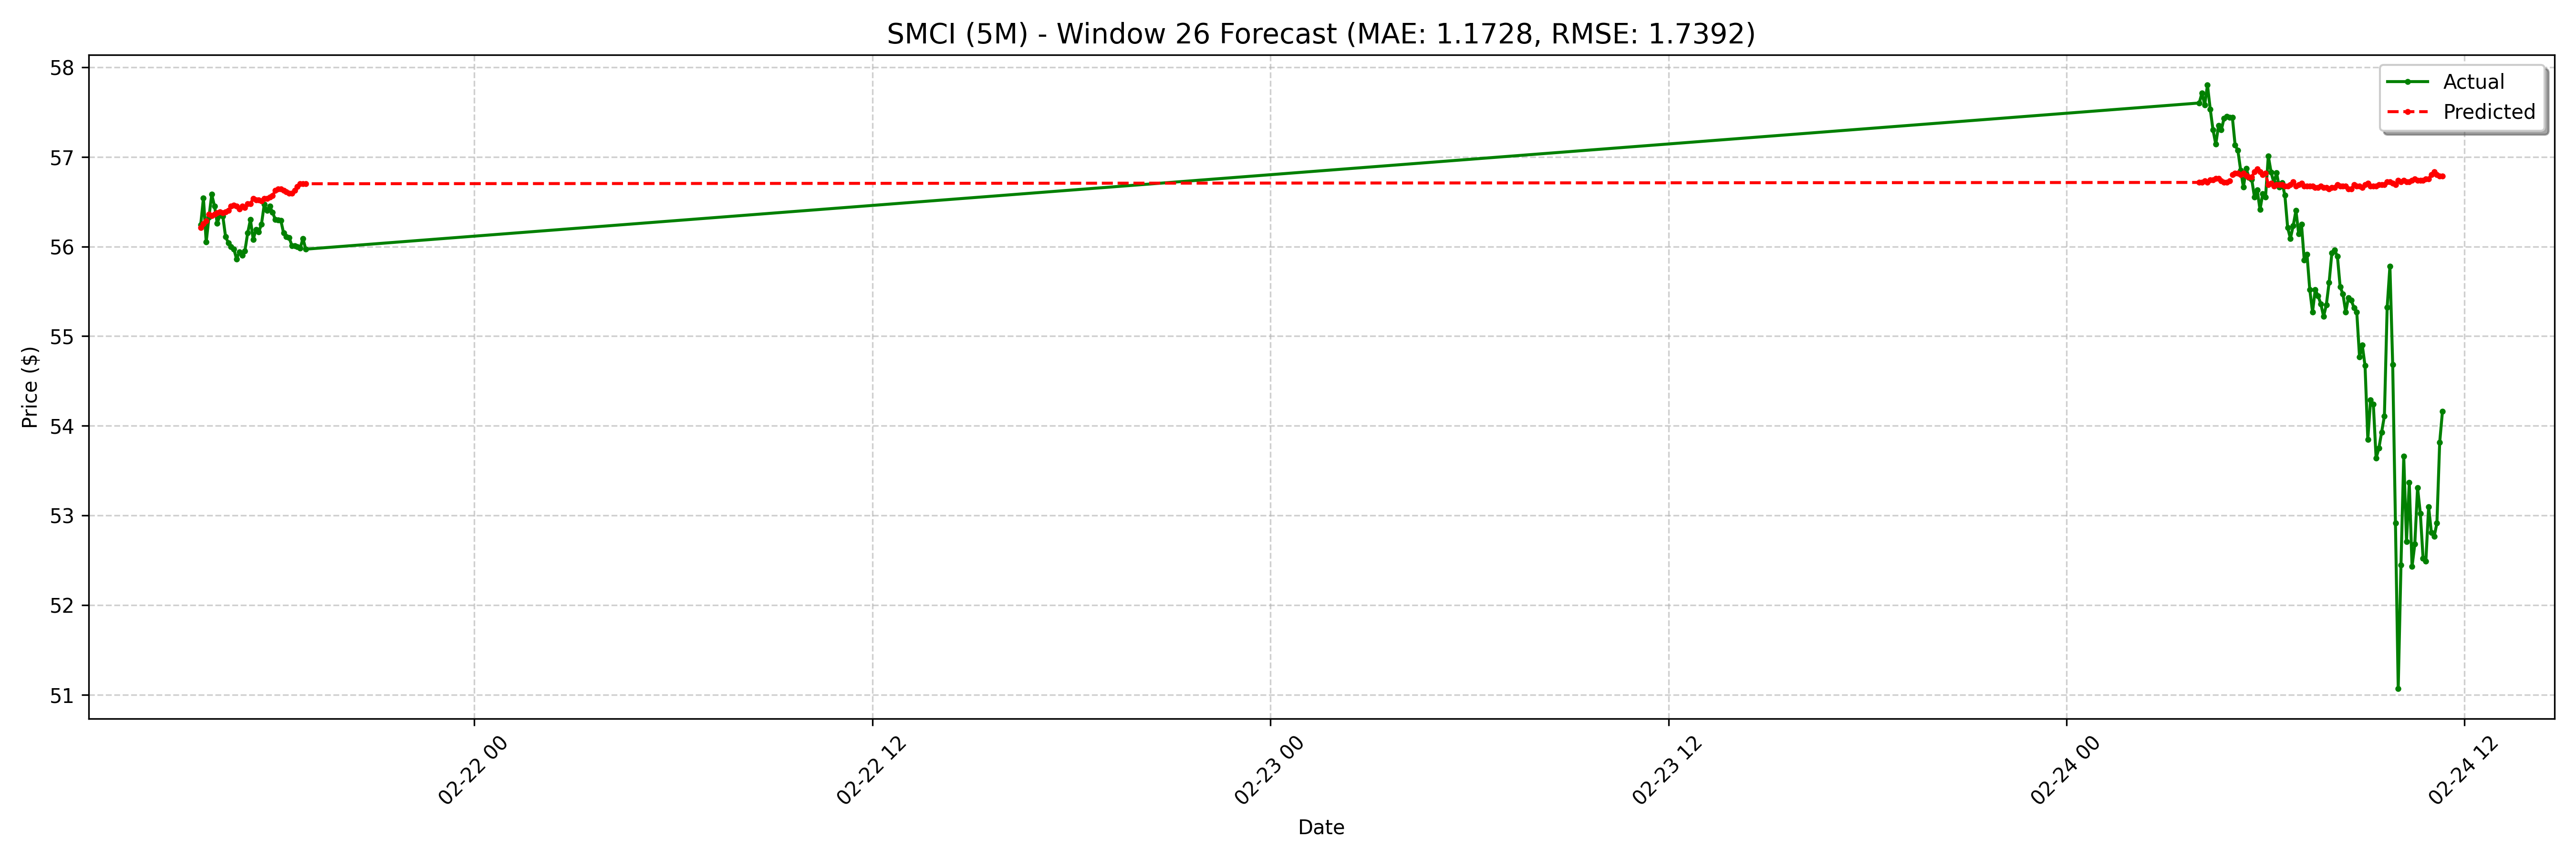

Data behind this chart, as committed beside it:
date, actual, forecast
2025-02-21 15:45:00-05:00, 56.24, 56.21
2025-02-21 15:50:00-05:00, 56.54, 56.25
2025-02-21 15:55:00-05:00, 56.05, 56.28
2025-02-21 16:00:00-05:00, 56.33, 56.36
2025-02-21 16:05:00-05:00, 56.58, 56.34
2025-02-21 16:10:00-05:00, 56.45, 56.36
2025-02-21 16:15:00-05:00, 56.26, 56.37
2025-02-21 16:20:00-05:00, 56.35, 56.39
2025-02-21 16:25:00-05:00, 56.34, 56.37
2025-02-21 16:30:00-05:00, 56.11, 56.39
2025-02-21 16:35:00-05:00, 56.04, 56.4
2025-02-21 16:40:00-05:00, 56.0, 56.45
2025-02-21 16:45:00-05:00, 55.97, 56.46
2025-02-21 16:50:00-05:00, 55.86, 56.45
2025-02-21 16:55:00-05:00, 55.94, 56.42
2025-02-21 17:00:00-05:00, 55.9, 56.45
2025-02-21 17:05:00-05:00, 55.95, 56.43
2025-02-21 17:10:00-05:00, 56.15, 56.48
2025-02-21 17:15:00-05:00, 56.3, 56.48
2025-02-21 17:20:00-05:00, 56.08, 56.54
2025-02-21 17:25:00-05:00, 56.19, 56.52
2025-02-21 17:30:00-05:00, 56.16, 56.52
2025-02-21 17:35:00-05:00, 56.25, 56.51
2025-02-21 17:40:00-05:00, 56.47, 56.54
2025-02-21 17:45:00-05:00, 56.4, 56.54
2025-02-21 17:50:00-05:00, 56.45, 56.55
2025-02-21 17:55:00-05:00, 56.38, 56.57
2025-02-21 18:00:00-05:00, 56.3, 56.63
2025-02-21 18:05:00-05:00, 56.3, 56.64
2025-02-21 18:10:00-05:00, 56.29, 56.64
2025-02-21 18:15:00-05:00, 56.15, 56.63
2025-02-21 18:20:00-05:00, 56.11, 56.61
2025-02-21 18:25:00-05:00, 56.1, 56.6
2025-02-21 18:30:00-05:00, 56.01, 56.6
2025-02-21 18:35:00-05:00, 56.01, 56.63
2025-02-21 18:40:00-05:00, 56.0, 56.67
2025-02-21 18:45:00-05:00, 55.98, 56.7
2025-02-21 18:50:00-05:00, 56.09, 56.7
2025-02-21 18:55:00-05:00, 55.97, 56.7
2025-02-24 04:00:00-05:00, 57.6, 56.71
2025-02-24 04:05:00-05:00, 57.71, 56.71
2025-02-24 04:10:00-05:00, 57.58, 56.73
2025-02-24 04:15:00-05:00, 57.8, 56.71
2025-02-24 04:20:00-05:00, 57.53, 56.74
2025-02-24 04:25:00-05:00, 57.3, 56.74
2025-02-24 04:30:00-05:00, 57.14, 56.76
2025-02-24 04:35:00-05:00, 57.35, 56.76
2025-02-24 04:40:00-05:00, 57.3, 56.73
2025-02-24 04:45:00-05:00, 57.43, 56.71
2025-02-24 04:50:00-05:00, 57.45, 56.71
2025-02-24 04:55:00-05:00, 57.44, 56.73
2025-02-24 05:00:00-05:00, 57.44, 56.8
2025-02-24 05:05:00-05:00, 57.13, 56.82
2025-02-24 05:10:00-05:00, 57.07, 56.82
2025-02-24 05:15:00-05:00, 56.85, 56.8
2025-02-24 05:20:00-05:00, 56.66, 56.82
2025-02-24 05:25:00-05:00, 56.87, 56.79
2025-02-24 05:30:00-05:00, 56.77, 56.77
2025-02-24 05:35:00-05:00, 56.75, 56.77
2025-02-24 05:40:00-05:00, 56.55, 56.83
... 68 more rows
